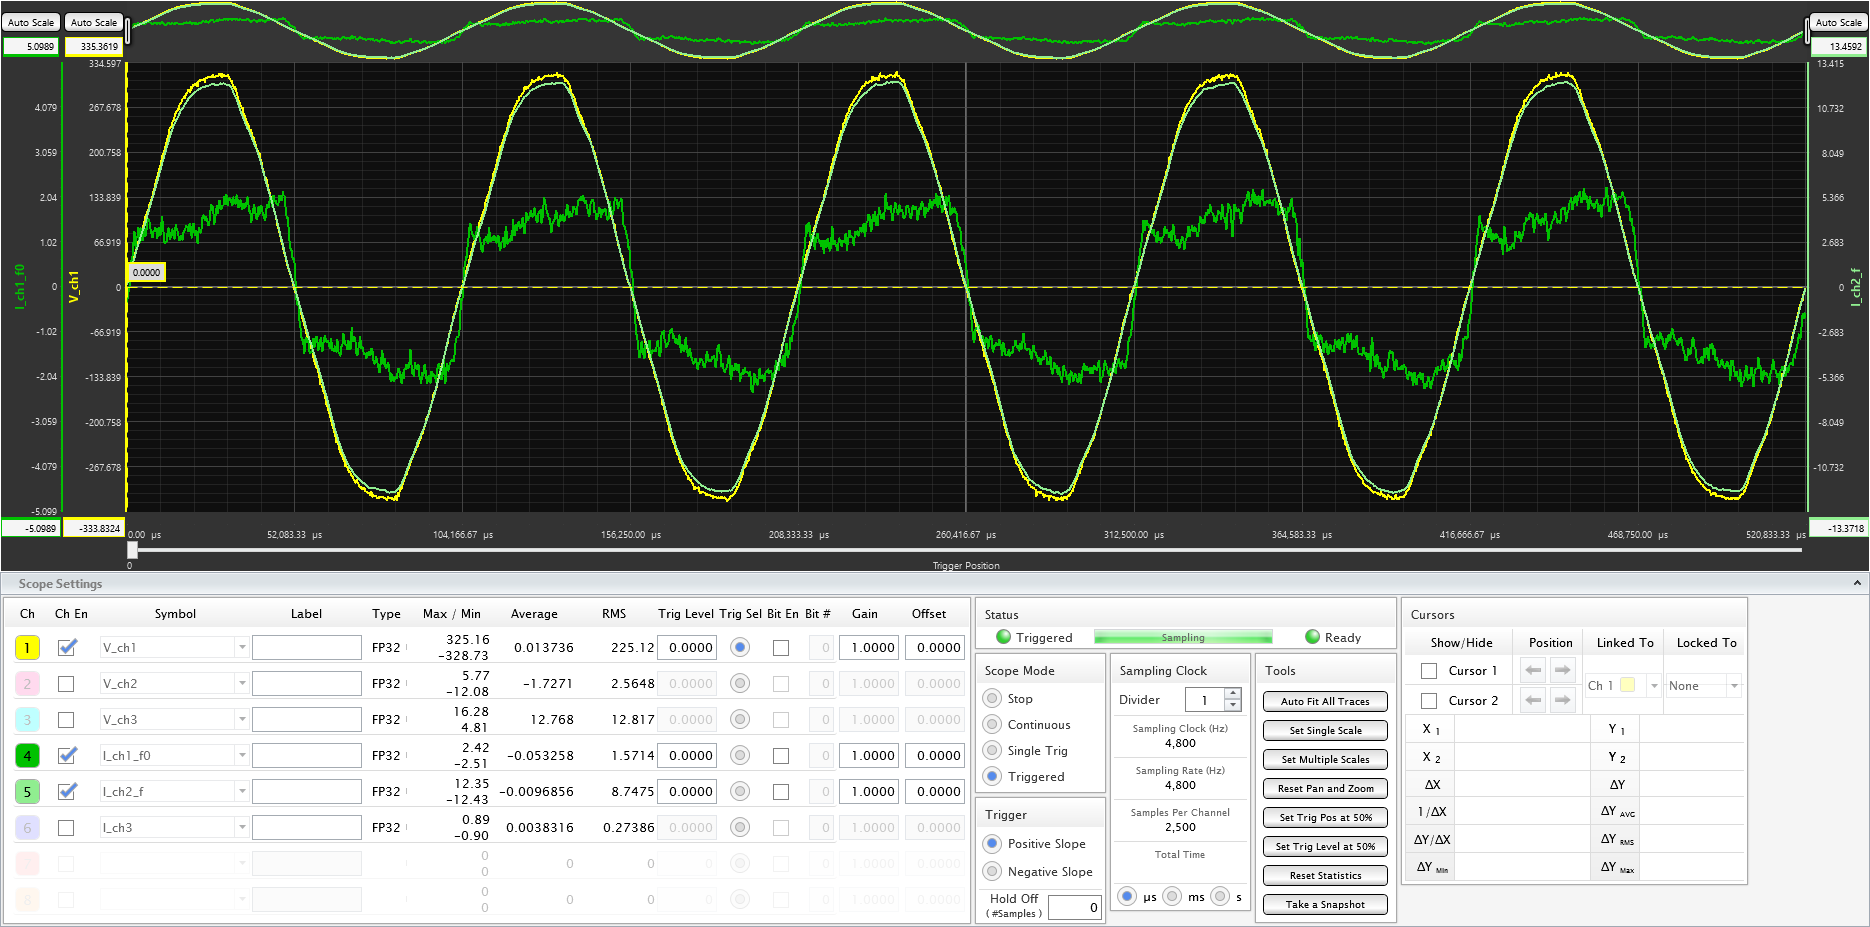

The file beside this chart, header and first rows:
Time (microseconds), V_ch1, I_ch1_f0, I_ch2_f
0.00, 5.863, -0.3834, 0.1363
208.3, 10.32, -0.2402, 0.2729
416.7, 9.687, -0.1391, 0.4222
625, 17.34, -0.0593, 0.5803
833.3, 17.97, 0.05007, 0.7242
1042, 26.9, 0.2259, 0.8559
1250, 26.26, 0.5064, 0.9927
1458, 31.36, 0.6258, 1.144
1667, 33.27, 0.6625, 1.306
1875, 39, 0.8619, 1.459
2083, 41.55, 1.083, 1.596
2292, 45.38, 1.261, 1.738
2500, 50.48, 1.052, 1.898
2708, 52.39, 0.8592, 2.065
2917, 59.4, 1.113, 2.21
3125, 60.04, 1.111, 2.329
3333, 68.32, 1.147, 2.439
3542, 67.05, 1.34, 2.561
3750, 72.15, 1.161, 2.704
3958, 73.42, 0.9853, 2.85
4167, 77.24, 1.226, 2.983
4375, 81.07, 1.338, 3.108
4583, 82.34, 1.142, 3.227
4792, 84.25, 1.04, 3.336
5000, 90.63, 1.103, 3.444
5208, 92.54, 1.306, 3.551
5417, 97.64, 1.335, 3.67
5625, 105.9, 1.135, 3.801
5833, 105.3, 1.181, 3.932
6042, 109.1, 1.284, 4.071
6250, 109.7, 1.408, 4.226
6458, 115.5, 1.502, 4.378
6667, 114.2, 1.524, 4.519
6875, 121.9, 1.525, 4.648
7083, 125.7, 1.402, 4.779
7292, 126.3, 1.301, 4.918
7500, 129.5, 1.222, 5.066
7708, 134, 1.181, 5.205
7917, 135.9, 1.104, 5.319
8125, 141.6, 1.225, 5.458
8333, 144.8, 1.269, 5.604
8542, 147.4, 1.272, 5.751
8750, 153.1, 1.336, 5.894
8958, 156.9, 1.29, 6.037
9167, 160.7, 1.243, 6.184
9375, 163.9, 1.089, 6.327
9583, 168.4, 1.201, 6.467
9792, 171.6, 1.341, 6.602
10000, 176.7, 1.18, 6.747
10208, 179.2, 1.16, 6.901
10417, 182.4, 1.177, 7.04
10625, 188.1, 1.394, 7.178
10833, 192, 1.609, 7.34
11042, 197.1, 1.475, 7.492
11250, 199, 1.328, 7.63
11458, 201.5, 1.095, 7.783
11667, 205.3, 0.9614, 7.942
11875, 207.9, 1.019, 8.075
12083, 213.6, 1.002, 8.2
12292, 215.5, 1.015, 8.326
... 2,440 more rows
